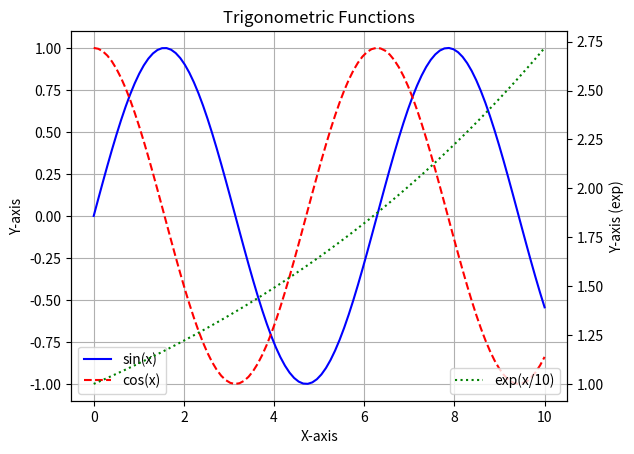

Here is the Python script that generated this plot:
import numpy as np
import matplotlib.pyplot as plt

# Generate sample data
x = np.linspace(0, 10, 100)
y1 = np.sin(x)
y2 = np.cos(x)

# Create figure and axes
fig, ax = plt.subplots()

# Plot data on the first axes
ax.plot(x, y1, color='blue', label='sin(x)')
ax.plot(x, y2, color='red', linestyle='--', label='cos(x)')

# Set axis labels and title
ax.set_xlabel('X-axis')
ax.set_ylabel('Y-axis')
ax.set_title('Trigonometric Functions')

# Add a legend
ax.legend()

# Create a second axes that shares the same x-axis
ax2 = ax.twinx()
y3 = np.exp(x / 10)
ax2.plot(x, y3, color='green', linestyle=':', label='exp(x/10)')
ax2.set_ylabel('Y-axis (exp)')

# Add a legend for the second axes
ax2.legend(loc='lower right')

# Add grid
ax.grid(True)

# Show plot
plt.show()
